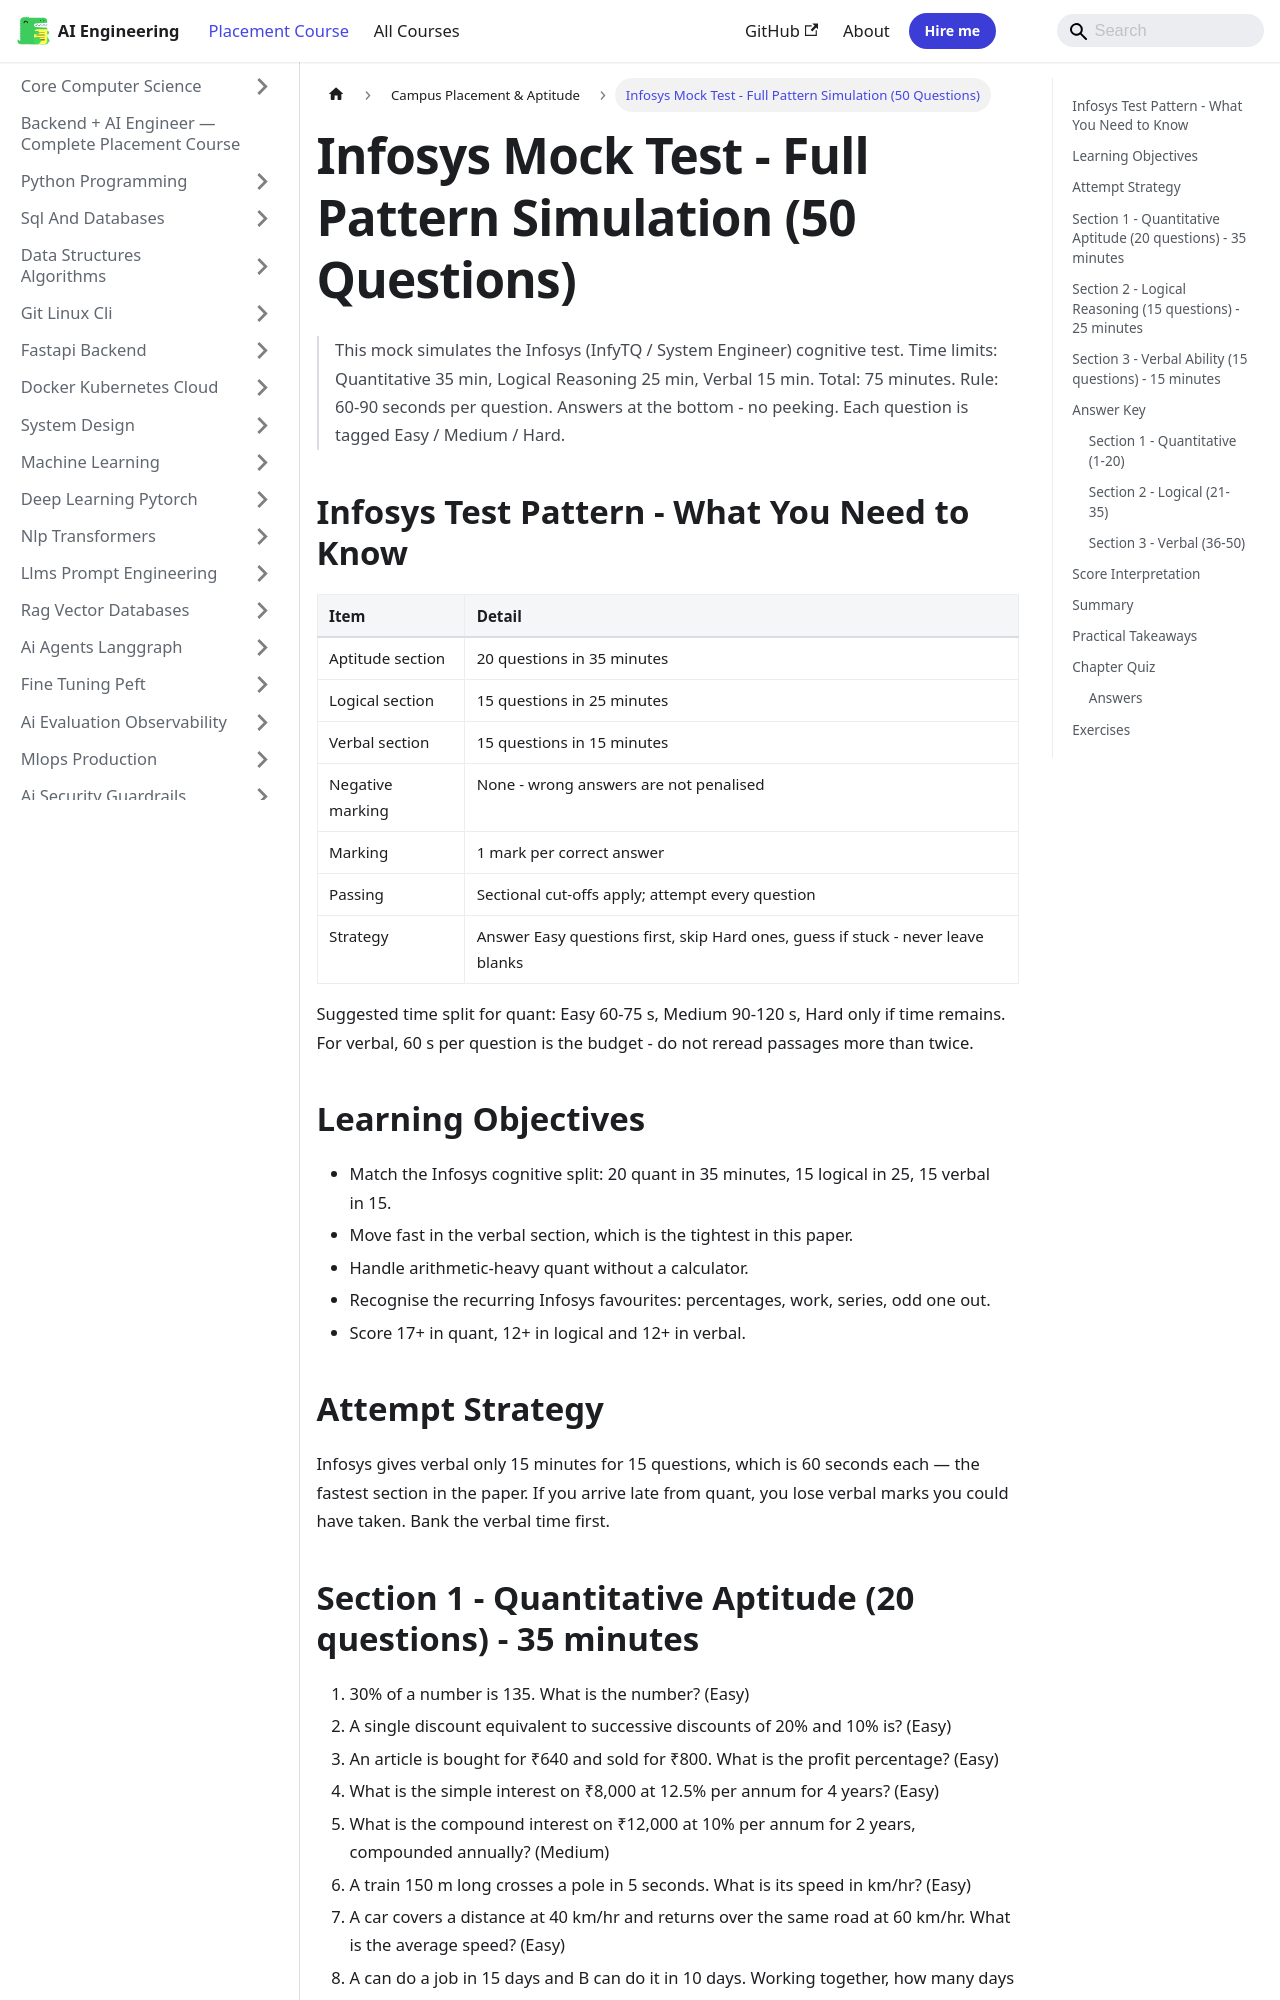

repository: Raushan666java/ai-engineering-journey · page: ai-engineering-placement/33-campus-placement/22-mock-infosys/index.html · generator: mkdocs

---
description: "This mock simulates the Infosys (InfyTQ / System Engineer) cognitive test. Rule: 60-90 seconds per question. Answers at the bottom - no peeking. Each"
---

<!-- improved -->
# Infosys Mock Test - Full Pattern Simulation (50 Questions)

> This mock simulates the Infosys (InfyTQ / System Engineer) cognitive test.
> Time limits: Quantitative 35 min, Logical Reasoning 25 min, Verbal 15 min. Total: 75 minutes.
> Rule: 60-90 seconds per question. Answers at the bottom - no peeking.
> Each question is tagged Easy / Medium / Hard.

## Infosys Test Pattern - What You Need to Know

| Item | Detail |
|---|---|
| Aptitude section | 20 questions in 35 minutes |
| Logical section | 15 questions in 25 minutes |
| Verbal section | 15 questions in 15 minutes |
| Negative marking | None - wrong answers are not penalised |
| Marking | 1 mark per correct answer |
| Passing | Sectional cut-offs apply; attempt every question |
| Strategy | Answer Easy questions first, skip Hard ones, guess if stuck - never leave blanks |

Suggested time split for quant: Easy 60-75 s, Medium 90-120 s, Hard only if time remains. For verbal, 60 s per question is the budget - do not reread passages more than twice.

## Learning Objectives

- Match the Infosys cognitive split: 20 quant in 35 minutes, 15 logical in 25, 15 verbal in 15.
- Move fast in the verbal section, which is the tightest in this paper.
- Handle arithmetic-heavy quant without a calculator.
- Recognise the recurring Infosys favourites: percentages, work, series, odd one out.
- Score 17+ in quant, 12+ in logical and 12+ in verbal.

## Attempt Strategy

```mermaid
flowchart TD
    START["Start the section"] --> SCAN["First pass: answer the easy questions"]
    SCAN --> EASY{"Confident within 30 seconds?"}
    EASY -->|Yes| SOLVE["Solve and move on"]
    EASY -->|No| FLAG["Flag it, skip"]
    SOLVE --> MORE{"Time remaining?"}
    FLAG --> MORE
    MORE -->|Yes| RETRY["Second pass on flagged questions"]
    MORE -->|No| SUBMIT["Submit - attempt everything"]
    RETRY --> SUBMIT
```

Infosys gives verbal only 15 minutes for 15 questions, which is 60 seconds each — the
fastest section in the paper. If you arrive late from quant, you lose verbal marks you
could have taken. Bank the verbal time first.
